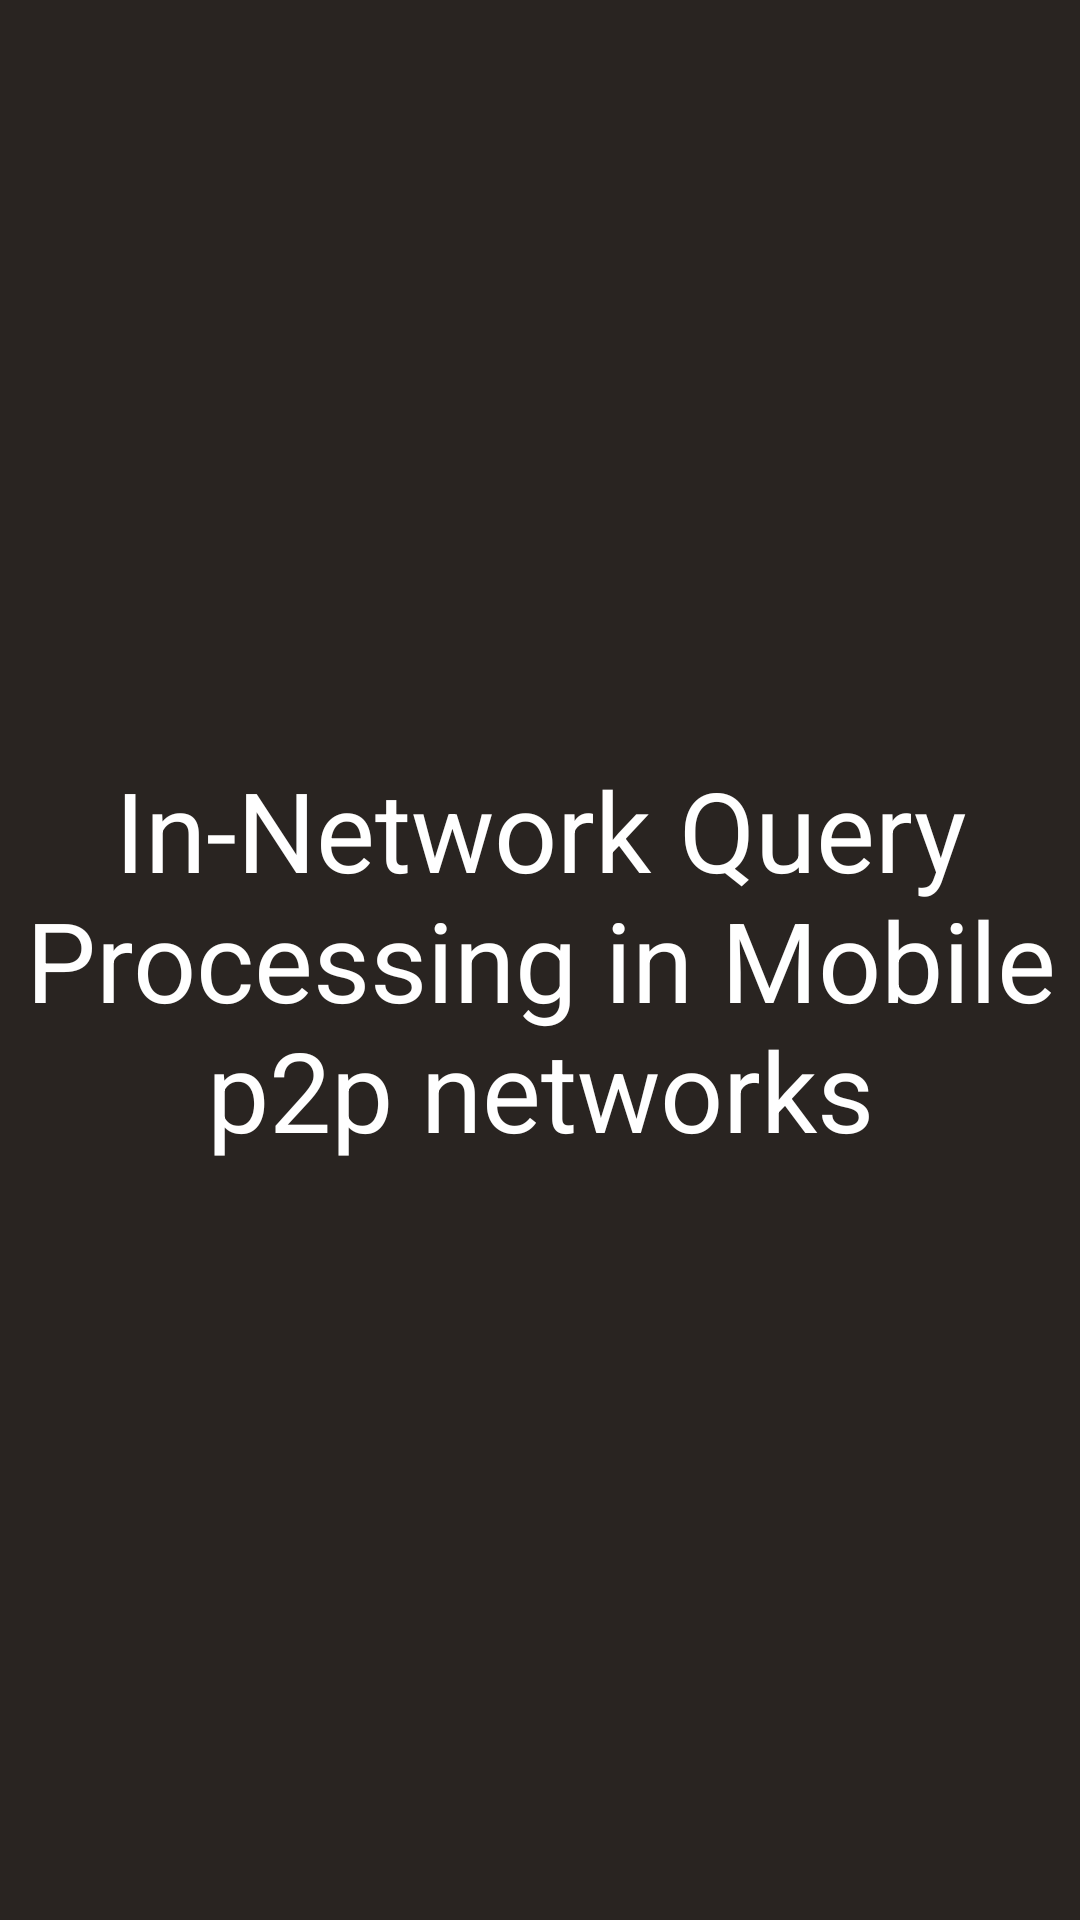

This screen was rendered from an Android layout file. Write that file and the resources it references.
<!-- AndroidManifest.xml: application theme AppTheme -->
<!-- res/layout/activity_splash.xml -->
<RelativeLayout xmlns:android="http://schemas.android.com/apk/res/android"
    xmlns:tools="http://schemas.android.com/tools"
    android:layout_width="match_parent"
    android:layout_height="match_parent"
    tools:context=".Splash"
    android:background="@color/ivoryblack" >

    <TextView
        android:layout_width="wrap_content"
        android:layout_height="wrap_content"
        android:layout_centerHorizontal="true"
        android:layout_centerVertical="true"
        android:text="@string/title"
        android:textColor="@color/white"
        android:textSize="@dimen/titletextsize"
        android:gravity="center" />

</RelativeLayout>
<!-- resources referenced by this layout -->
<resources>
  <color name="ivoryblack">#292421</color>
  <color name="white">#ffffffff</color>
  <dimen name="titletextsize">18pt</dimen>
  <string name="title">In-Network Query Processing in Mobile p2p networks</string>
  <style name="AppTheme" parent="AppBaseTheme">
          
      </style>
  <style name="AppBaseTheme" parent="android:Theme.Light.NoTitleBar" />
</resources>
